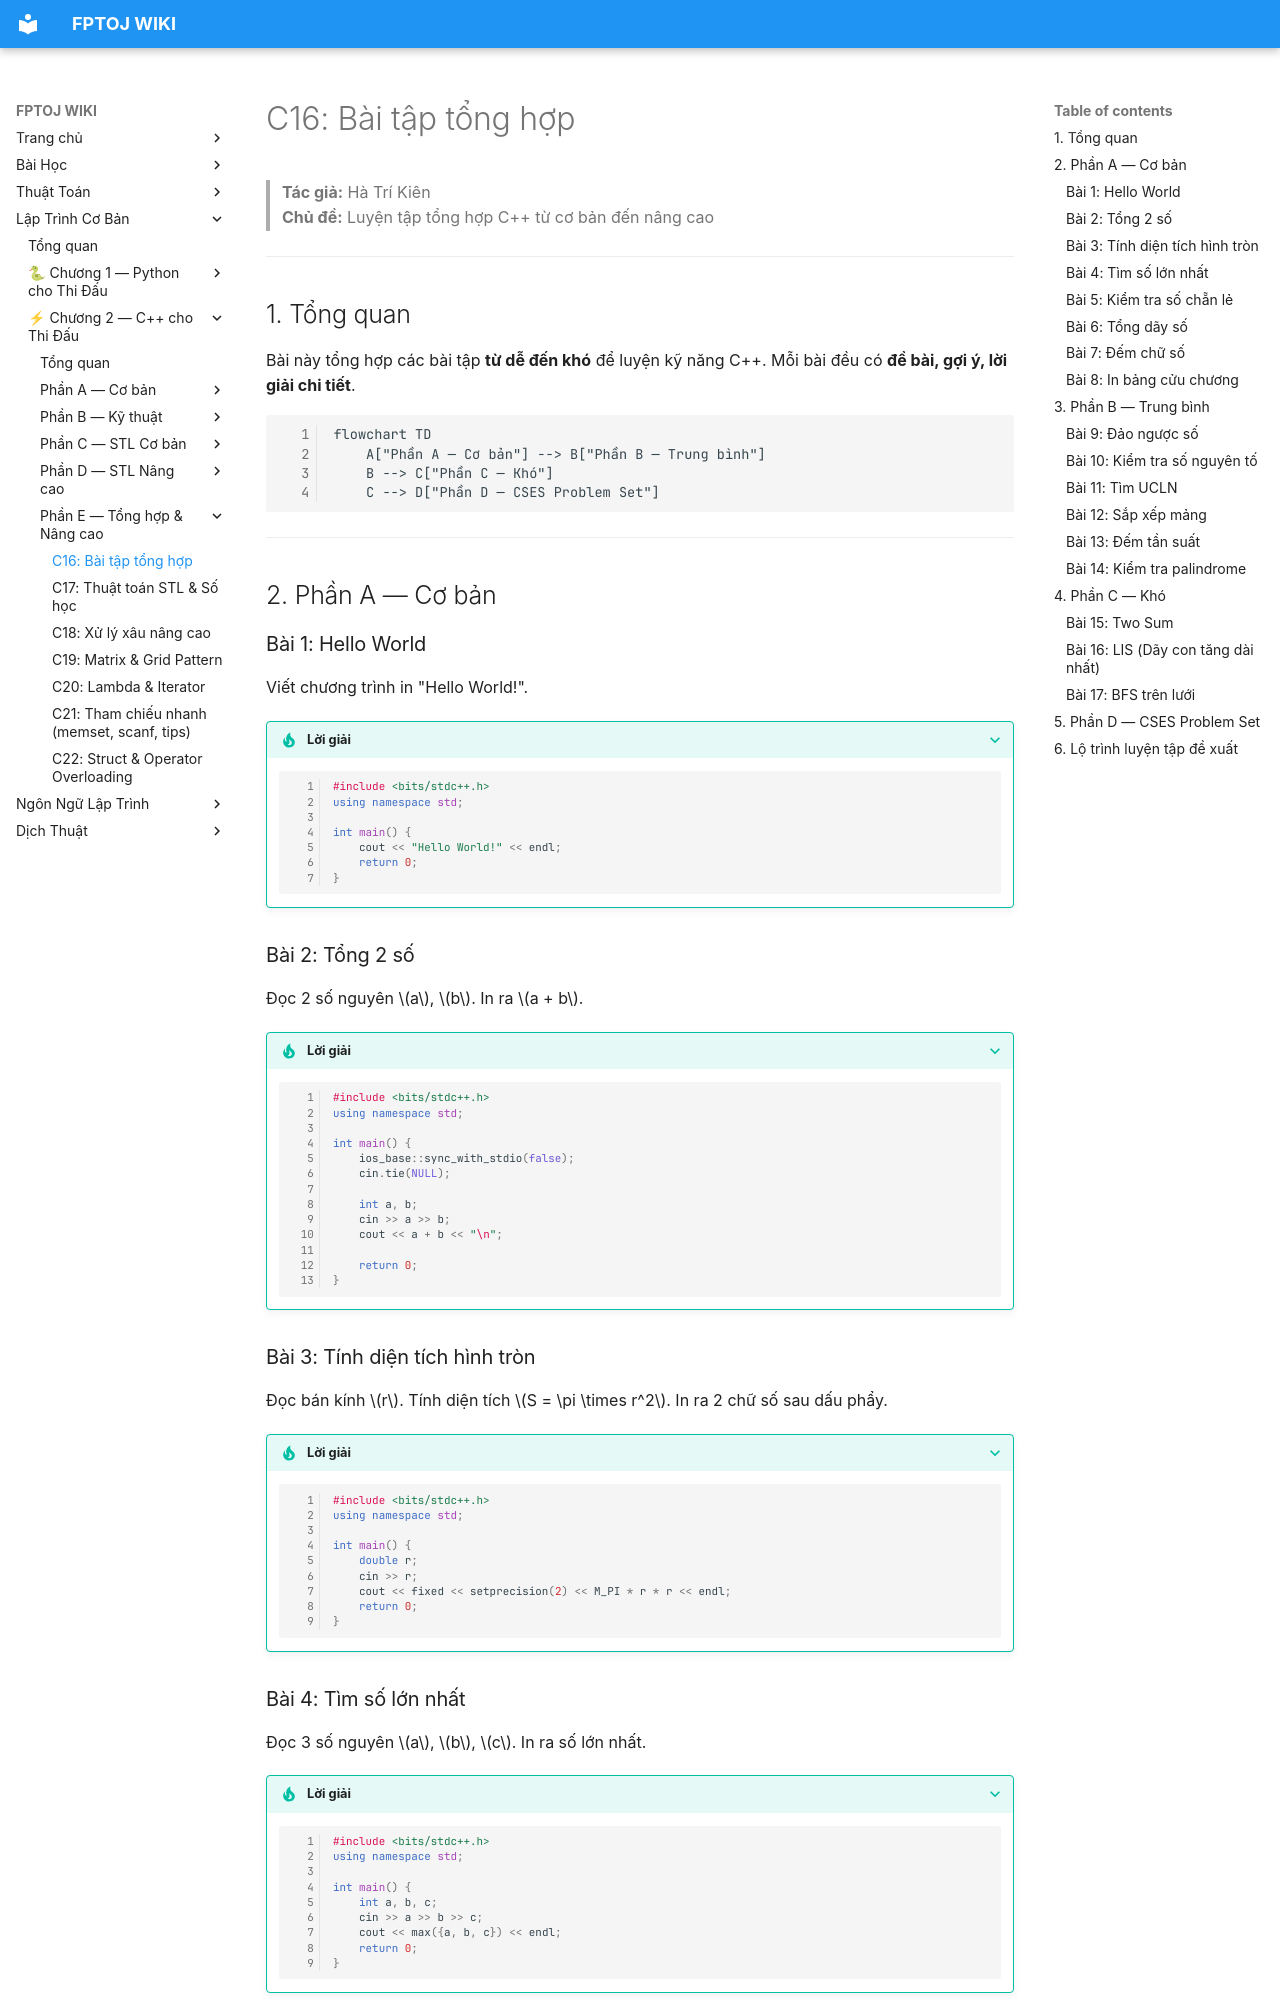

repository: FPTOJ-OJ/fptoj_wiki · page: coding/cpp/C16-bai-tap-tong-hop/index.html · generator: mkdocs

# C16: Bài tập tổng hợp

> **Tác giả:** Hà Trí Kiên<br>
> **Chủ đề:** Luyện tập tổng hợp C++ từ cơ bản đến nâng cao

---

## 1. Tổng quan

Bài này tổng hợp các bài tập **từ dễ đến khó** để luyện kỹ năng C++. Mỗi bài đều có **đề bài, gợi ý, lời giải chi tiết**.

```mermaid
flowchart TD
    A["Phần A — Cơ bản"] --> B["Phần B — Trung bình"]
    B --> C["Phần C — Khó"]
    C --> D["Phần D — CSES Problem Set"]
```

---

## 2. Phần A — Cơ bản

### Bài 1: Hello World

Viết chương trình in "Hello World!".

<div class="cp-pg" data-language="cpp" data-starter="#include &lt;bits/stdc++.h&gt;\nusing namespace std;\n\nint main() {\n    // Viết code ở đây\n    return 0;\n}" data-input="" data-expected="Hello World!" data-hint="Dùng cout"></div>

??? tip "Lời giải"
    ```cpp
    #include <bits/stdc++.h>
    using namespace std;
    
    int main() {
        cout << "Hello World!" << endl;
        return 0;
    }
    ```

### Bài 2: Tổng 2 số

Đọc 2 số nguyên $a$, $b$. In ra $a + b$.

<div class="cp-pg" data-language="cpp" data-starter="#include &lt;bits/stdc++.h&gt;\nusing namespace std;\n\nint main() {\n    // Viết code ở đây\n    return 0;\n}" data-input="3 5" data-expected="8" data-hint="Đọc a, b bằng cin, in a + b"></div>

??? tip "Lời giải"
    ```cpp
    #include <bits/stdc++.h>
    using namespace std;
    
    int main() {
        ios_base::sync_with_stdio(false);
        cin.tie(NULL);
        
        int a, b;
        cin >> a >> b;
        cout << a + b << "\n";
        
        return 0;
    }
    ```

### Bài 3: Tính diện tích hình tròn

Đọc bán kính $r$. Tính diện tích $S = \pi \times r^2$. In ra 2 chữ số sau dấu phẩy.

<div class="cp-pg" data-language="cpp" data-starter="#include &lt;bits/stdc++.h&gt;\nusing namespace std;\n\nint main() {\n    // Viết code ở đây\n    return 0;\n}" data-input="5" data-expected="78.54" data-hint="Dùng fixed &lt;&lt; setprecision(2) và M_PI"></div>

??? tip "Lời giải"
    ```cpp
    #include <bits/stdc++.h>
    using namespace std;
    
    int main() {
        double r;
        cin >> r;
        cout << fixed << setprecision(2) << M_PI * r * r << endl;
        return 0;
    }
    ```

### Bài 4: Tìm số lớn nhất

Đọc 3 số nguyên $a$, $b$, $c$. In ra số lớn nhất.

<div class="cp-pg" data-language="cpp" data-starter="#include &lt;bits/stdc++.h&gt;\nusing namespace std;\n\nint main() {\n    // Viết code ở đây\n    return 0;\n}" data-input="3 7 5" data-expected="7" data-hint="Dùng max({a, b, c})"></div>

??? tip "Lời giải"
    ```cpp
    #include <bits/stdc++.h>
    using namespace std;
    
    int main() {
        int a, b, c;
        cin >> a >> b >> c;
        cout << max({a, b, c}) << endl;
        return 0;
    }
    ```
